Photos from the image-classification dataset "dataset" in the GitHub repository Assmam13/asma. Its 7 classes are: Byzantine, islamique, Medieval, Modern, numide, punique, romaine.

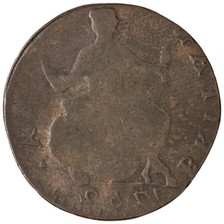
Label: punique

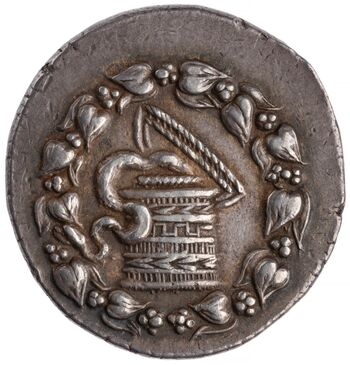
Label: Modern

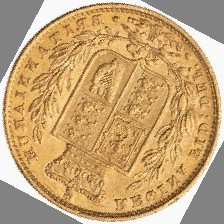
Label: romaine

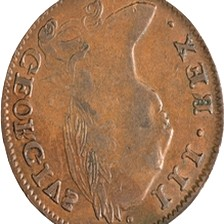
Label: islamique

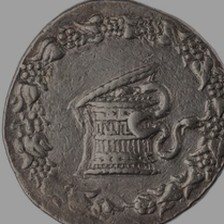
Label: Byzantine

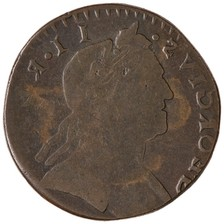
Label: numide
